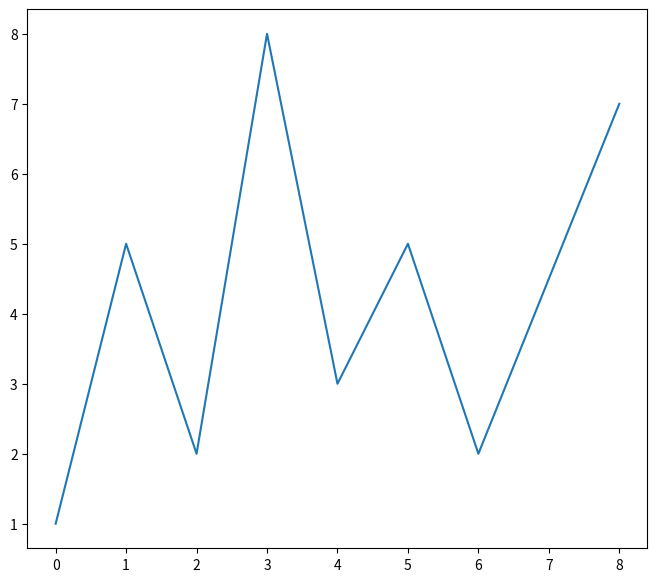

Generate this figure with matplotlib:
# Importing the Library

import matplotlib.pyplot as plt
# Defining X-axis and Y-axis data Points
x = [0, 1, 2, 3, 4, 5, 6, 8]
y = [1, 5, 2, 8, 3, 5, 2, 7]

# Defining the Width and height of the Figure
plt.figure(figsize=(8, 7))
plt.plot(x, y)
plt.show()
